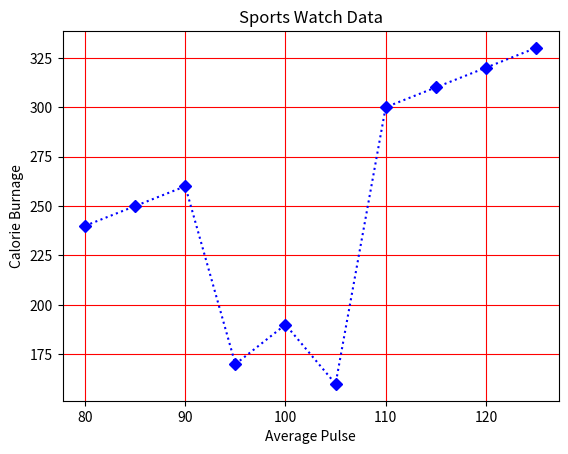
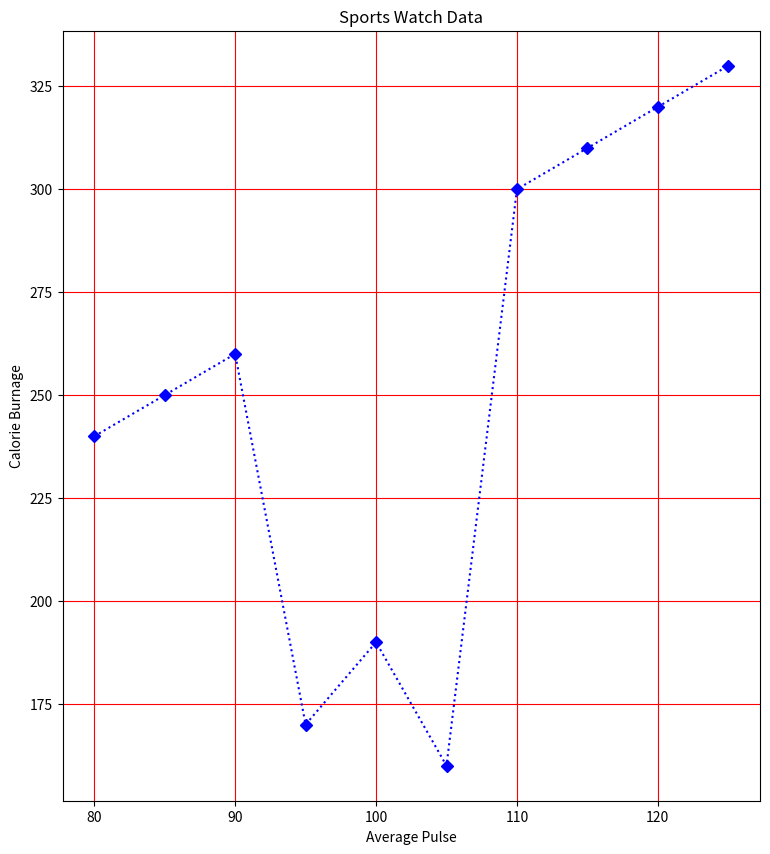
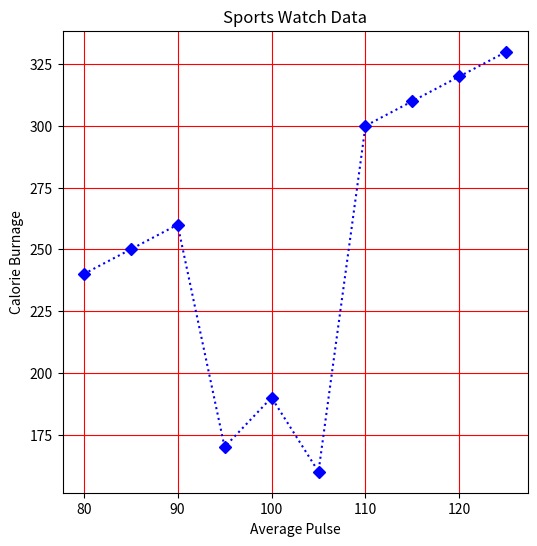
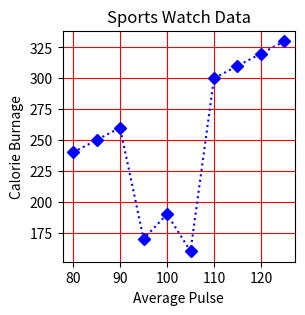

Generate these figures, in order, with matplotlib:
import numpy as np
import matplotlib.pyplot as plt

x = np.array([80, 85, 90, 95, 100, 105, 110, 115, 120, 125])
y = np.array([240, 250, 260, 170, 190, 160, 300, 310, 320, 330])

# Example 1: Default Parameters
fig = plt.figure()
plt.title("Sports Watch Data")
plt.xlabel("Average Pulse")
plt.ylabel("Calorie Burnage")
plt.plot(x, y, marker='D', linestyle='dotted', color="blue")
plt.grid(color="red")
plt.savefig("gfgfg")
plt.show()

# Example 2: Custom Size
fig = plt.figure(figsize=(9, 10))
plt.title("Sports Watch Data")
plt.xlabel("Average Pulse")
plt.ylabel("Calorie Burnage")
plt.plot(x, y, marker='D', linestyle='dotted', color="blue")
plt.grid(color="red")
plt.show()

# Example 3: Figure with 72 DPI
plt.figure(figsize=(6, 6), dpi=72)
plt.title("Sports Watch Data")
plt.xlabel("Average Pulse")
plt.ylabel("Calorie Burnage")
plt.plot(x, y, marker='D', linestyle='dotted', color="blue")
plt.grid(color="red")
plt.show()

# Example 4: Increasing DPI (e.g., dpi=144)
plt.figure(figsize=(3, 3), dpi=144)
plt.title("Sports Watch Data")
plt.xlabel("Average Pulse")
plt.ylabel("Calorie Burnage")
plt.plot(x, y, marker='D', linestyle='dotted', color="blue")
plt.grid(color="red")
plt.show()
